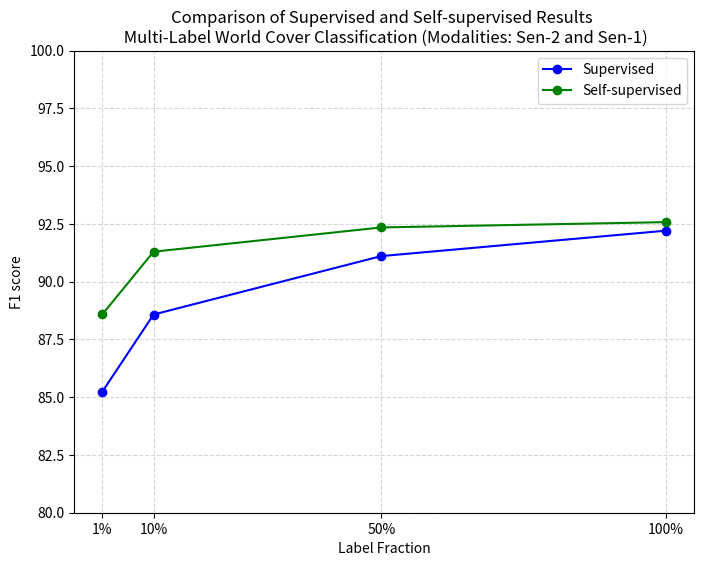

Write the Python code that produced this figure.
import matplotlib.pyplot as plt

# Data
label_fraction = [1, 10, 50, 100]
supervised_results = [85.24, 88.58, 91.11, 92.21]
self_supervised_results = [88.59, 91.3, 92.35, 92.58]

# Plotting
plt.figure(figsize=(8, 6))

# Supervised results
plt.plot(label_fraction, supervised_results, marker='o', linestyle='-', color='blue', label='Supervised')

# Self-supervised results
plt.plot(label_fraction, self_supervised_results, marker='o', linestyle='-', color='green', label='Self-supervised')

# Title and labels
plt.title('Comparison of Supervised and Self-supervised Results \n Multi-Label World Cover Classification (Modalities: Sen-2 and Sen-1)')
plt.xlabel('Label Fraction')
plt.ylabel('F1 score')

# X-axis ticks
plt.xticks(label_fraction)
plt.gca().set_xticklabels(['1%', '10%', '50%', '100%'])

# Y-axis range
plt.ylim(80, 100)

# Legend
plt.legend()

# Grid
plt.grid(True, linestyle='--', alpha=0.5)

# Show the plot
plt.show()